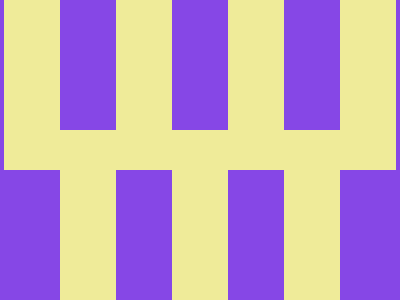

Give the HTML and CSS whose rendering is this image.


<style>*{background:conic-gradient(at 50%180q,#EFEB99 25%,var(--n,#8647E6)0)60px/7em;*{margin:130 56 0;--n:#0000}}</style>